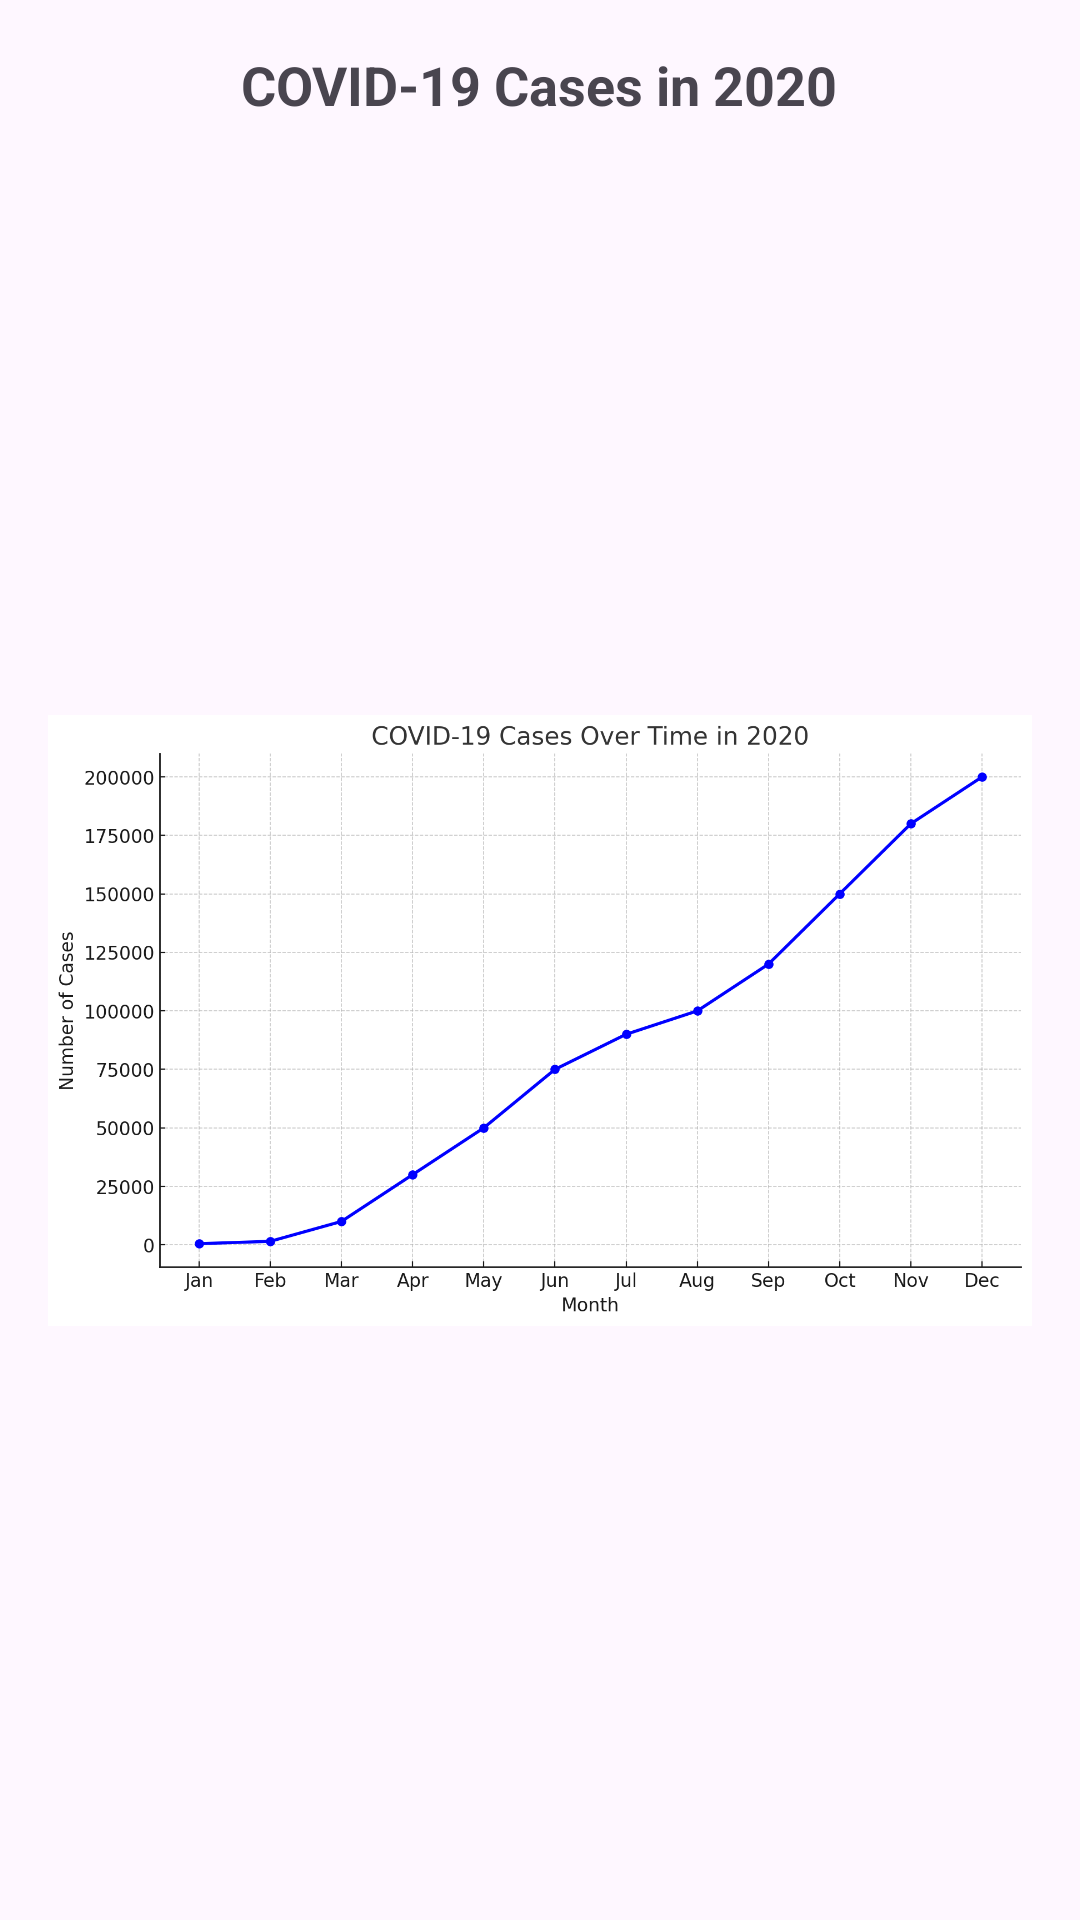

Produce the Android XML layout that renders to this screen, including the resource entries it uses.
<!-- AndroidManifest.xml: application theme Theme.Covid19Stats -->
<!-- res/layout/fragment_cases.xml -->
<?xml version="1.0" encoding="utf-8"?>
<LinearLayout xmlns:android="http://schemas.android.com/apk/res/android"
    android:layout_width="match_parent"
    android:layout_height="match_parent"
    android:orientation="vertical"
    android:padding="16dp">

    <TextView
        android:layout_width="wrap_content"
        android:layout_height="wrap_content"
        android:text="COVID-19 Cases in 2020"
        android:textSize="18sp"
        android:textStyle="bold"
        android:layout_gravity="center"
        android:layout_marginBottom="16dp" />

    <ImageView
        android:layout_width="match_parent"
        android:layout_height="match_parent"
        android:src="@drawable/covid_cases_chart"
        android:contentDescription="COVID-19 Cases Chart" />

</LinearLayout>
<!-- resources referenced by this layout -->
<resources>
  <!-- drawable covid_cases_chart: png bitmap (drawable, 116075 bytes) -->
  <style name="Theme.Covid19Stats" parent="Base.Theme.Covid19Stats" />
  <style name="Base.Theme.Covid19Stats" parent="Theme.Material3.DayNight.NoActionBar">
          
          
      </style>
</resources>
